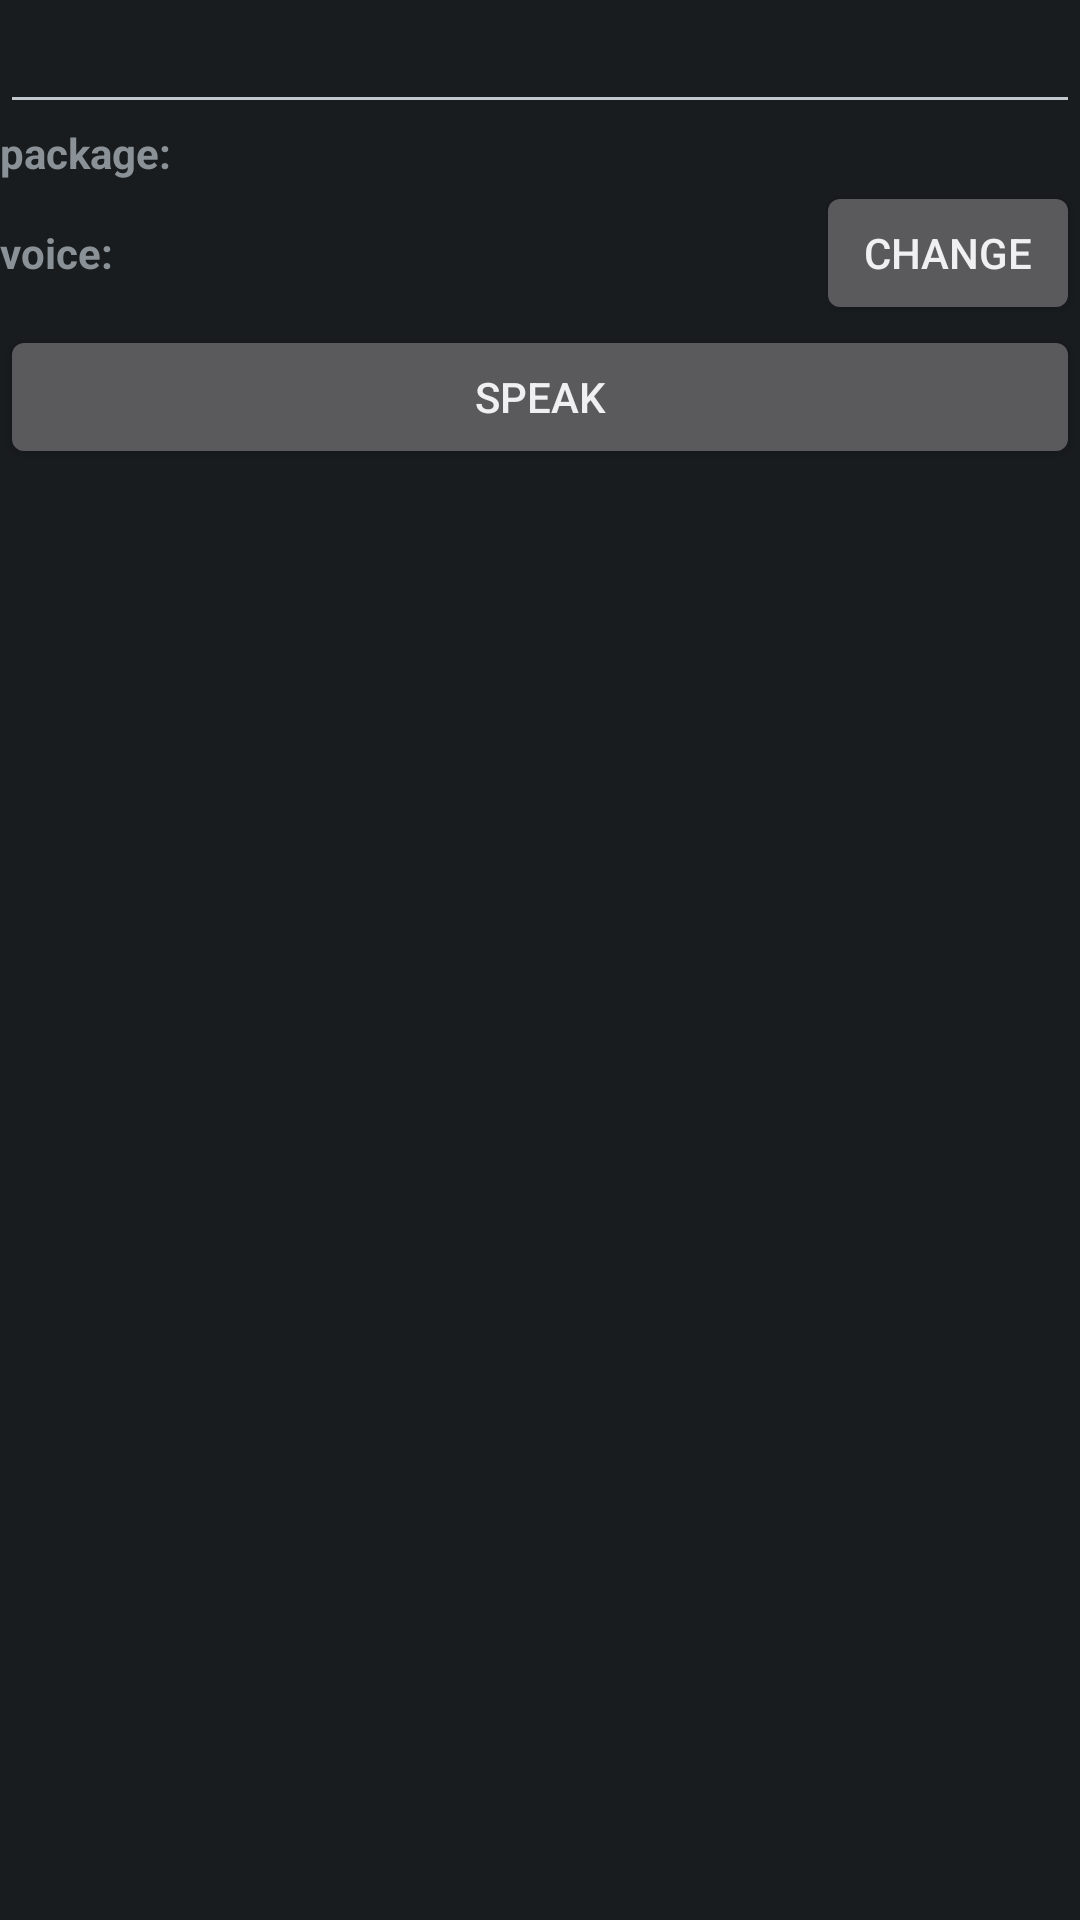

Reconstruct the res/layout file that produces this screen, plus the resources it refers to.
<!-- AndroidManifest.xml: application theme android:Theme.DeviceDefault.NoActionBar -->
<!-- res/layout/tts2_dialog.xml -->
<?xml version="1.0" encoding="utf-8"?>
<LinearLayout xmlns:android="http://schemas.android.com/apk/res/android"
    xmlns:tools="http://schemas.android.com/tools"
    android:layout_width="match_parent"
    android:orientation="vertical"
    android:layout_height="match_parent">
    <EditText
        android:id="@+id/et_msg"
        android:importantForAutofill="no"
        android:layout_width="match_parent"
        android:layout_height="wrap_content"
        android:inputType="textMultiLine"
        android:maxLines="4"
        tools:ignore="LabelFor" />
    <LinearLayout
        android:layout_width="match_parent"
        android:layout_height="wrap_content"
        android:orientation="horizontal">
        <TextView
            android:textStyle="bold"
            android:layout_width="wrap_content"
            android:layout_height="wrap_content"
            android:text="package: " />
        <TextView
            android:id="@+id/tv_package"
            android:layout_width="wrap_content"
            android:layout_height="wrap_content" />
    </LinearLayout>
    <LinearLayout
        android:layout_width="match_parent"
        android:layout_height="wrap_content"
        android:orientation="horizontal">
        <TextView
            android:textStyle="bold"
            android:layout_width="wrap_content"
            android:layout_height="wrap_content"
            android:text="voice: " />
        <ScrollView
            android:layout_weight="1"
            android:layout_width="0dp"
            android:layout_height="wrap_content">
            <TextView
                android:id="@+id/tv_voice"
                android:layout_width="match_parent"
                android:layout_height="wrap_content" />
        </ScrollView>
        <Button
            android:id="@+id/btn_change"
            android:layout_width="wrap_content"
            android:layout_height="wrap_content"
            android:text="change" />
    </LinearLayout>
    <Button
        android:layout_width="match_parent"
        android:id="@+id/btn_speak"
        android:layout_height="wrap_content"
        android:text="speak" />
</LinearLayout>
<!-- resources referenced by this layout -->
<resources>

</resources>
